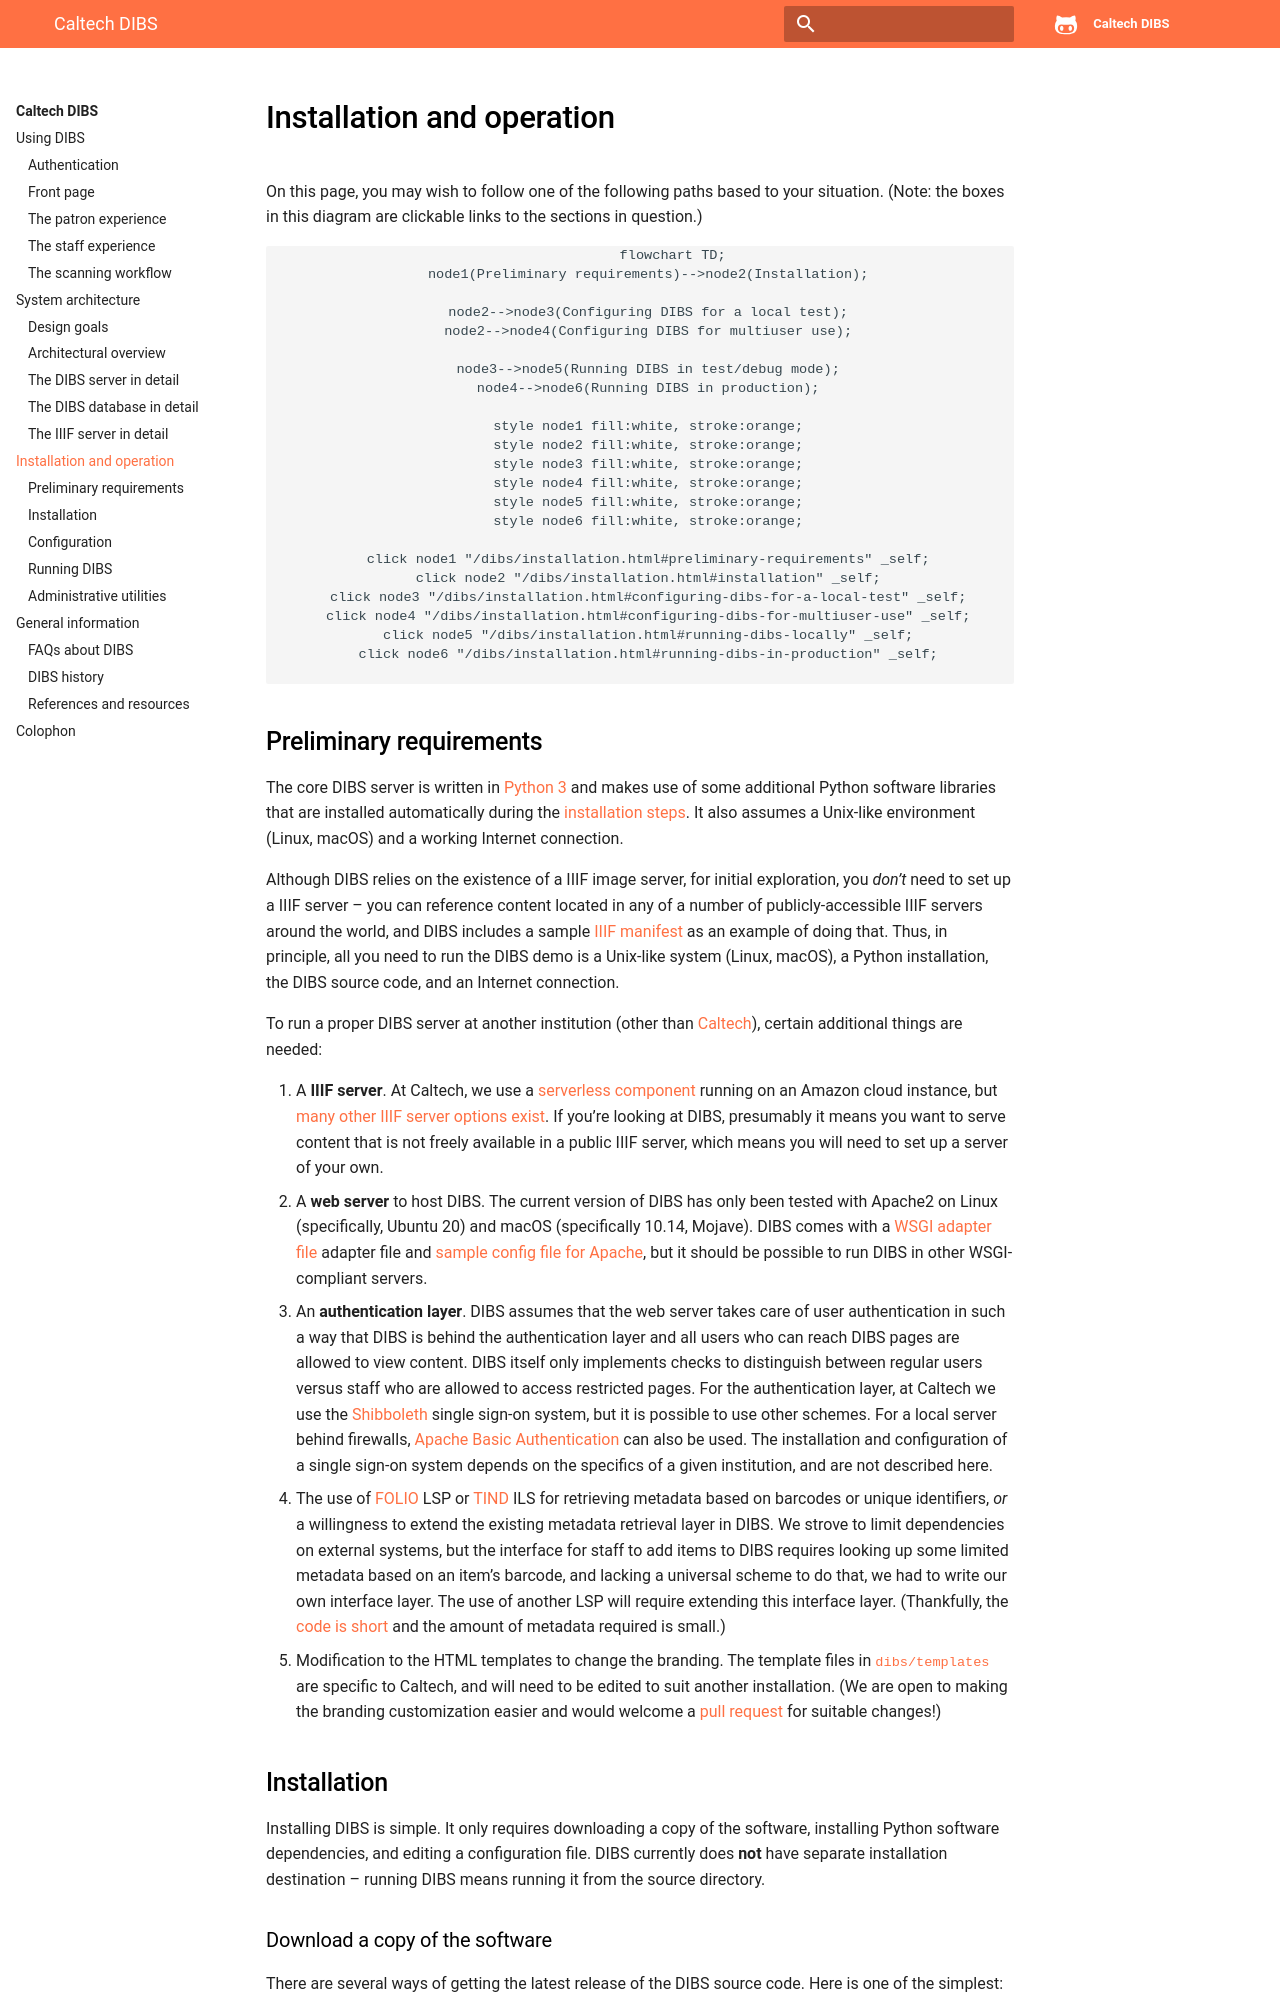

repository: caltechlibrary/dibs · page: installation.html · generator: sphinx

# Installation and operation

On this page, you may wish to follow one of the following paths based to your situation. (Note: the boxes in this diagram are clickable links to the sections in question.)

<div align="center">

```{mermaid}
flowchart TD;
  node1(Preliminary requirements)-->node2(Installation);

  node2-->node3(Configuring DIBS for a local test);
  node2-->node4(Configuring DIBS for multiuser use);

  node3-->node5(Running DIBS in test/debug mode);
  node4-->node6(Running DIBS in production);

  style node1 fill:white, stroke:orange;
  style node2 fill:white, stroke:orange;
  style node3 fill:white, stroke:orange;
  style node4 fill:white, stroke:orange;
  style node5 fill:white, stroke:orange;
  style node6 fill:white, stroke:orange;

  click node1 "/dibs/installation.html#preliminary-requirements" _self;
  click node2 "/dibs/installation.html#installation" _self;
  click node3 "/dibs/installation.html#configuring-dibs-for-a-local-test" _self;
  click node4 "/dibs/installation.html#configuring-dibs-for-multiuser-use" _self;
  click node5 "/dibs/installation.html#running-dibs-locally" _self;
  click node6 "/dibs/installation.html#running-dibs-in-production" _self;
```

</div>
